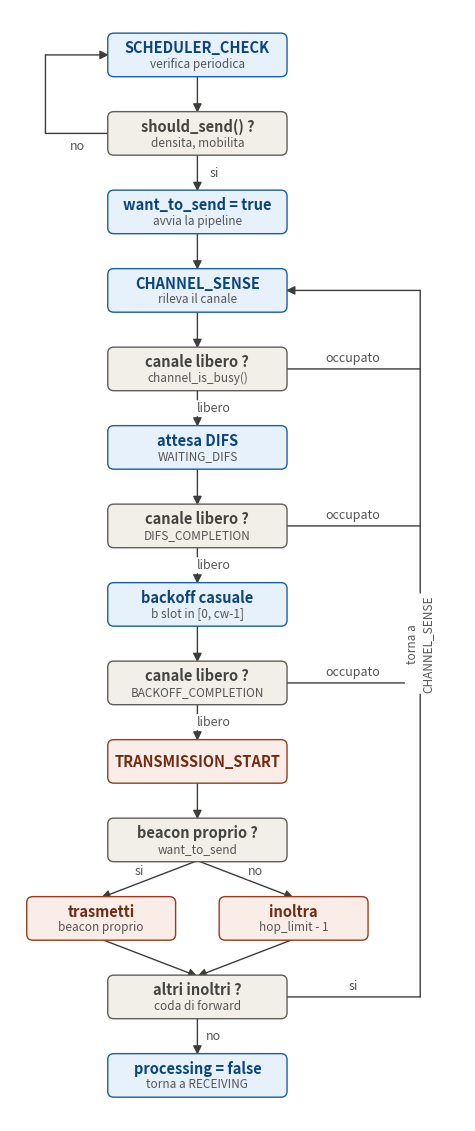

Source code (Python):
"""
Generate the buoy transmission-pipeline flowchart used in the thesis.
Run from the repository root:

    .venv/Scripts/python.exe thesis/make_pipeline_figure.py

Writes thesis/figures/tx_pipeline.pdf (vector) and .png. The diagram is a
single-column flow of the CSMA/CA transmission pipeline implemented in
src/buoys/buoy.py: the scheduler trigger, carrier sensing, DIFS, backoff, the
own-vs-forward priority at transmission, and the re-contention loop that drains
the forward queue one frame per contention win. Colours match the house style
of the hand-drawn SVGs (blue = event/handler, gray = decision, coral = action).

Layout note: every feedback edge is routed on a dedicated right-hand "bus"
lane (or a short left lane) that never crosses a box or another lane, so the
figure has no overlapping elements.
"""
import os
import matplotlib
matplotlib.use("Agg")
import matplotlib.pyplot as plt
from matplotlib.patches import FancyBboxPatch, FancyArrowPatch

OUT = "thesis/figures"
os.makedirs(OUT, exist_ok=True)

# ---- house-style palette (from 01_trigger_pipeline.svg / 02_csma_pipeline.svg)
BLUE = dict(fc="#E6F1FB", ec="#185FA5", tc="#0C447C")   # eventi / handler
GRAY = dict(fc="#F1EFE8", ec="#5F5E5A", tc="#444441")   # decisioni
CORAL = dict(fc="#FAECE7", ec="#993C1D", tc="#712B13")  # azioni di invio
LINE = "#3d3d3a"
SUB = "#555555"

PITCH = 1.55          # vertical distance between consecutive rows
H = 0.82              # box height
W = 3.5               # default box width (fits the longest single-line title)
BUS_X = 4.4           # right-hand feedback lane (returns to CHANNEL_SENSE)
LEFT_X = -3.0         # short left lane (should_send? -> back to check)

boxes = {}            # name -> (cx, cy, w, h)


def row_y(i):
    return -i * PITCH


def add_box(name, cx, i, title, sub=None, style=BLUE, w=W, h=H):
    cy = row_y(i)
    boxes[name] = (cx, cy, w, h)
    p = FancyBboxPatch(
        (cx - w / 2, cy - h / 2), w, h,
        boxstyle="round,pad=0.02,rounding_size=0.12",
        linewidth=1.0, facecolor=style["fc"], edgecolor=style["ec"], zorder=2,
    )
    ax.add_patch(p)
    if sub:
        ax.text(cx, cy + 0.14, title, ha="center", va="center",
                fontsize=10.5, fontweight="bold", color=style["tc"], zorder=3)
        ax.text(cx, cy - 0.17, sub, ha="center", va="center",
                fontsize=8.5, color=SUB, zorder=3)
    else:
        ax.text(cx, cy, title, ha="center", va="center",
                fontsize=10.5, fontweight="bold", color=style["tc"], zorder=3)


def edge(name, side):
    cx, cy, w, h = boxes[name]
    return {
        "top": (cx, cy + h / 2),
        "bottom": (cx, cy - h / 2),
        "left": (cx - w / 2, cy),
        "right": (cx + w / 2, cy),
    }[side]


def arrow(p0, p1, head=True):
    style = "-|>" if head else "-"
    a = FancyArrowPatch(p0, p1, arrowstyle=style, mutation_scale=13,
                        shrinkA=0, shrinkB=0, linewidth=1.0,
                        color=LINE, zorder=1)
    ax.add_patch(a)


def label(x, y, text, fs=9, color=SUB, rot=0):
    ax.text(x, y, text, ha="center", va="center", fontsize=fs, color=color,
            rotation=rot,
            bbox=dict(boxstyle="round,pad=0.12", fc="white", ec="none"),
            zorder=4)


fig, ax = plt.subplots(figsize=(4.9, 11.2))

# --------------------------------------------------------------------- nodes
add_box("sched", 0, 0, "SCHEDULER_CHECK", "verifica periodica", BLUE)
add_box("should", 0, 1, "should_send() ?", "densita, mobilita", GRAY)
add_box("arm", 0, 2, "want_to_send = true", "avvia la pipeline", BLUE)
add_box("sense", 0, 3, "CHANNEL_SENSE", "rileva il canale", BLUE)
add_box("d1", 0, 4, "canale libero ?", "channel_is_busy()", GRAY)
add_box("difs", 0, 5, "attesa DIFS", "WAITING_DIFS", BLUE)
add_box("d2", 0, 6, "canale libero ?", "DIFS_COMPLETION", GRAY)
add_box("backoff", 0, 7, "backoff casuale", "b slot in [0, cw-1]", BLUE)
add_box("d3", 0, 8, "canale libero ?", "BACKOFF_COMPLETION", GRAY)
add_box("tx", 0, 9, "TRANSMISSION_START", None, CORAL)
add_box("dtx", 0, 10, "beacon proprio ?", "want_to_send", GRAY)
add_box("txown", -1.9, 11, "trasmetti", "beacon proprio", CORAL, w=2.9)
add_box("txfwd", 1.9, 11, "inoltra", "hop_limit - 1", CORAL, w=2.9)
add_box("dpend", 0, 12, "altri inoltri ?", "coda di forward", GRAY)
add_box("done", 0, 13, "processing = false", "torna a RECEIVING", BLUE)

# --------------------------------------------------------- main downward flow
arrow(edge("sched", "bottom"), edge("should", "top"))
arrow(edge("should", "bottom"), edge("arm", "top"))
label(0.34, (row_y(1) + row_y(2)) / 2, "si", color=SUB)
arrow(edge("arm", "bottom"), edge("sense", "top"))
arrow(edge("sense", "bottom"), edge("d1", "top"))
arrow(edge("d1", "bottom"), edge("difs", "top"))
label(0.32, (row_y(4) + row_y(5)) / 2, "libero")
arrow(edge("difs", "bottom"), edge("d2", "top"))
arrow(edge("d2", "bottom"), edge("backoff", "top"))
label(0.32, (row_y(6) + row_y(7)) / 2, "libero")
arrow(edge("backoff", "bottom"), edge("d3", "top"))
arrow(edge("d3", "bottom"), edge("tx", "top"))
label(0.32, (row_y(8) + row_y(9)) / 2, "libero")
arrow(edge("tx", "bottom"), edge("dtx", "top"))

# own vs forward split and merge
arrow(edge("dtx", "bottom"), edge("txown", "top"))
arrow(edge("dtx", "bottom"), edge("txfwd", "top"))
label(-1.15, row_y(10) - 0.62, "si")
label(1.15, row_y(10) - 0.62, "no")
arrow(edge("txown", "bottom"), edge("dpend", "top"))
arrow(edge("txfwd", "bottom"), edge("dpend", "top"))
arrow(edge("dpend", "bottom"), edge("done", "top"))
label(0.32, (row_y(12) + row_y(13)) / 2, "no")

# ------------------------------------------------ left lane: should_send = no
lx, ly0 = edge("should", "left")
sx, sy0 = edge("sched", "left")
arrow((lx, ly0), (LEFT_X, ly0), head=False)
arrow((LEFT_X, ly0), (LEFT_X, sy0), head=False)
arrow((LEFT_X, sy0), (sx, sy0))
label((lx + LEFT_X) / 2, ly0 - 0.24, "no")

# -------------------------------- right feedback bus: busy / more pending ->
# returns from d1, d2, d3 (canale occupato) and dpend (altri inoltri) all
# re-enter CHANNEL_SENSE. One vertical lane, joined by horizontal stubs.
bus_top = edge("sense", "right")[1]
bus_bottom = edge("dpend", "right")[1]
# vertical lane + single arrowhead back into CHANNEL_SENSE
arrow((BUS_X, bus_bottom), (BUS_X, bus_top), head=False)
arrow((BUS_X, bus_top), (edge("sense", "right")[0], bus_top))
label(BUS_X, (bus_top + bus_bottom) / 2, "torna a\nCHANNEL_SENSE",
      fs=8.5, rot=90)

for nm, txt in (("d1", "occupato"), ("d2", "occupato"),
                ("d3", "occupato"), ("dpend", "si")):
    ex, ey = edge(nm, "right")
    arrow((ex, ey), (BUS_X, ey), head=False)
    label((ex + BUS_X) / 2, ey + 0.22, txt)

# --------------------------------------------------------------------- frame
ax.set_xlim(-3.7, 5.3)
ax.set_ylim(row_y(13) - 0.9, 0.9)
ax.set_aspect("equal")
ax.axis("off")
fig.tight_layout(pad=0.3)
fig.savefig(f"{OUT}/tx_pipeline.pdf")
fig.savefig(f"{OUT}/tx_pipeline.png", dpi=150)
plt.close(fig)
print("wrote", f"{OUT}/tx_pipeline.pdf", "and .png")
